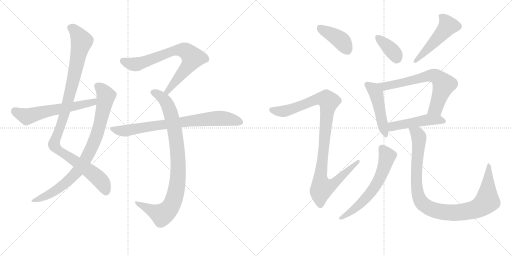
t = 0.00 s
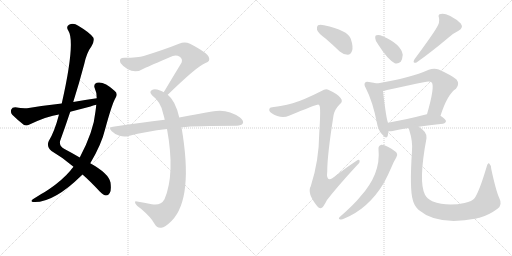
t = 2.44 s
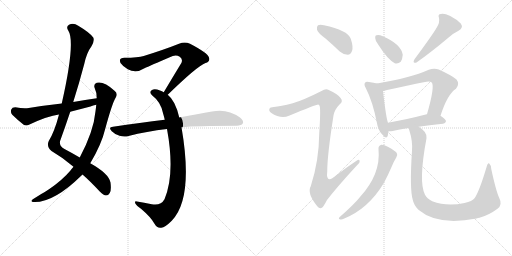
t = 4.89 s
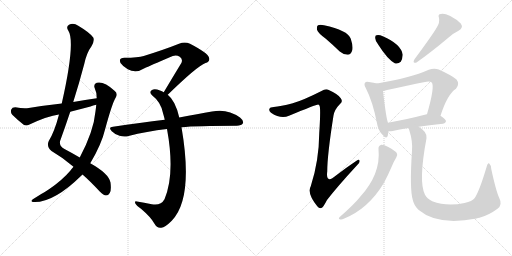
t = 7.33 s
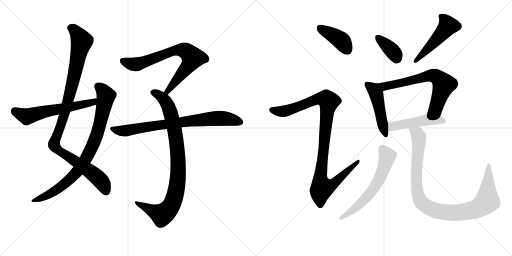
t = 9.78 s
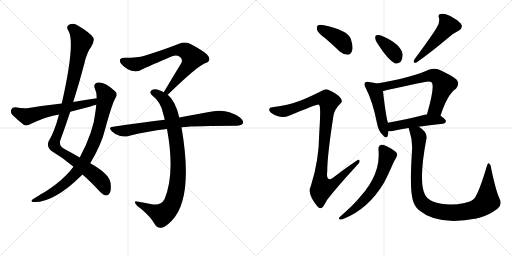
t = 12.22 s

The animated SVG that drew these frames (rendered in a browser with its animation timeline set to each time). Animation: 15 CSS @keyframes rules; one cycle of 12.22 s.

<svg version="1.1" viewBox="0 0 2048 1024" xmlns="http://www.w3.org/2000/svg">
  <g stroke="lightgray" stroke-dasharray="1,1" stroke-width="1" transform="scale(4, 4)">
    <line x1="0" y1="0" x2="256" y2="256"></line>
    <line x1="256" y1="0" x2="0" y2="256"></line>
    <line x1="128" y1="0" x2="128" y2="256"></line>
    <line x1="0" y1="128" x2="256" y2="128"></line>
    <line x1="256" y1="0" x2="512" y2="256"></line>
    <line x1="512" y1="0" x2="256" y2="256"></line>
    <line x1="384" y1="0" x2="384" y2="256"></line>
    <line x1="256" y1="128" x2="512" y2="128"></line>
  </g>
<g transform="scale(1, -1) translate(0, -850)">
   <style type="text/css">
    @keyframes keyframes0 {
      from {
       stroke: black;
       stroke-dashoffset: 1042;
       stroke-width: 128;
       }
       77% {
       animation-timing-function: step-end;
       stroke: black;
       stroke-dashoffset: 0;
       stroke-width: 128;
       }
       to {
       stroke: black;
       stroke-width: 1024;
       }
       }
       #make-me-a-hanzi-animation-0 {
         animation: keyframes0 1.097982s both;
         animation-delay: 0.000000s;
         animation-timing-function: linear;
       }
    @keyframes keyframes1 {
      from {
       stroke: black;
       stroke-dashoffset: 846;
       stroke-width: 128;
       }
       73% {
       animation-timing-function: step-end;
       stroke: black;
       stroke-dashoffset: 0;
       stroke-width: 128;
       }
       to {
       stroke: black;
       stroke-width: 1024;
       }
       }
       #make-me-a-hanzi-animation-1 {
         animation: keyframes1 0.938477s both;
         animation-delay: 1.097982s;
         animation-timing-function: linear;
       }
    @keyframes keyframes2 {
      from {
       stroke: black;
       stroke-dashoffset: 593;
       stroke-width: 128;
       }
       66% {
       animation-timing-function: step-end;
       stroke: black;
       stroke-dashoffset: 0;
       stroke-width: 128;
       }
       to {
       stroke: black;
       stroke-width: 1024;
       }
       }
       #make-me-a-hanzi-animation-2 {
         animation: keyframes2 0.732585s both;
         animation-delay: 2.036458s;
         animation-timing-function: linear;
       }
    @keyframes keyframes3 {
      from {
       stroke: black;
       stroke-dashoffset: 734;
       stroke-width: 128;
       }
       70% {
       animation-timing-function: step-end;
       stroke: black;
       stroke-dashoffset: 0;
       stroke-width: 128;
       }
       to {
       stroke: black;
       stroke-width: 1024;
       }
       }
       #make-me-a-hanzi-animation-3 {
         animation: keyframes3 0.847331s both;
         animation-delay: 2.769043s;
         animation-timing-function: linear;
       }
    @keyframes keyframes4 {
      from {
       stroke: black;
       stroke-dashoffset: 904;
       stroke-width: 128;
       }
       75% {
       animation-timing-function: step-end;
       stroke: black;
       stroke-dashoffset: 0;
       stroke-width: 128;
       }
       to {
       stroke: black;
       stroke-width: 1024;
       }
       }
       #make-me-a-hanzi-animation-4 {
         animation: keyframes4 0.985677s both;
         animation-delay: 3.616374s;
         animation-timing-function: linear;
       }
    @keyframes keyframes5 {
      from {
       stroke: black;
       stroke-dashoffset: 773;
       stroke-width: 128;
       }
       72% {
       animation-timing-function: step-end;
       stroke: black;
       stroke-dashoffset: 0;
       stroke-width: 128;
       }
       to {
       stroke: black;
       stroke-width: 1024;
       }
       }
       #make-me-a-hanzi-animation-5 {
         animation: keyframes5 0.879069s both;
         animation-delay: 4.602051s;
         animation-timing-function: linear;
       }
    @keyframes keyframes6 {
      from {
       stroke: black;
       stroke-dashoffset: 401;
       stroke-width: 128;
       }
       57% {
       animation-timing-function: step-end;
       stroke: black;
       stroke-dashoffset: 0;
       stroke-width: 128;
       }
       to {
       stroke: black;
       stroke-width: 1024;
       }
       }
       #make-me-a-hanzi-animation-6 {
         animation: keyframes6 0.576335s both;
         animation-delay: 5.481120s;
         animation-timing-function: linear;
       }
    @keyframes keyframes7 {
      from {
       stroke: black;
       stroke-dashoffset: 1025;
       stroke-width: 128;
       }
       77% {
       animation-timing-function: step-end;
       stroke: black;
       stroke-dashoffset: 0;
       stroke-width: 128;
       }
       to {
       stroke: black;
       stroke-width: 1024;
       }
       }
       #make-me-a-hanzi-animation-7 {
         animation: keyframes7 1.084147s both;
         animation-delay: 6.057454s;
         animation-timing-function: linear;
       }
    @keyframes keyframes8 {
      from {
       stroke: black;
       stroke-dashoffset: 368;
       stroke-width: 128;
       }
       55% {
       animation-timing-function: step-end;
       stroke: black;
       stroke-dashoffset: 0;
       stroke-width: 128;
       }
       to {
       stroke: black;
       stroke-width: 1024;
       }
       }
       #make-me-a-hanzi-animation-8 {
         animation: keyframes8 0.549479s both;
         animation-delay: 7.141602s;
         animation-timing-function: linear;
       }
    @keyframes keyframes9 {
      from {
       stroke: black;
       stroke-dashoffset: 491;
       stroke-width: 128;
       }
       62% {
       animation-timing-function: step-end;
       stroke: black;
       stroke-dashoffset: 0;
       stroke-width: 128;
       }
       to {
       stroke: black;
       stroke-width: 1024;
       }
       }
       #make-me-a-hanzi-animation-9 {
         animation: keyframes9 0.649577s both;
         animation-delay: 7.691081s;
         animation-timing-function: linear;
       }
    @keyframes keyframes10 {
      from {
       stroke: black;
       stroke-dashoffset: 474;
       stroke-width: 128;
       }
       61% {
       animation-timing-function: step-end;
       stroke: black;
       stroke-dashoffset: 0;
       stroke-width: 128;
       }
       to {
       stroke: black;
       stroke-width: 1024;
       }
       }
       #make-me-a-hanzi-animation-10 {
         animation: keyframes10 0.635742s both;
         animation-delay: 8.340658s;
         animation-timing-function: linear;
       }
    @keyframes keyframes11 {
      from {
       stroke: black;
       stroke-dashoffset: 665;
       stroke-width: 128;
       }
       68% {
       animation-timing-function: step-end;
       stroke: black;
       stroke-dashoffset: 0;
       stroke-width: 128;
       }
       to {
       stroke: black;
       stroke-width: 1024;
       }
       }
       #make-me-a-hanzi-animation-11 {
         animation: keyframes11 0.791178s both;
         animation-delay: 8.976400s;
         animation-timing-function: linear;
       }
    @keyframes keyframes12 {
      from {
       stroke: black;
       stroke-dashoffset: 481;
       stroke-width: 128;
       }
       61% {
       animation-timing-function: step-end;
       stroke: black;
       stroke-dashoffset: 0;
       stroke-width: 128;
       }
       to {
       stroke: black;
       stroke-width: 1024;
       }
       }
       #make-me-a-hanzi-animation-12 {
         animation: keyframes12 0.641439s both;
         animation-delay: 9.767578s;
         animation-timing-function: linear;
       }
    @keyframes keyframes13 {
      from {
       stroke: black;
       stroke-dashoffset: 613;
       stroke-width: 128;
       }
       67% {
       animation-timing-function: step-end;
       stroke: black;
       stroke-dashoffset: 0;
       stroke-width: 128;
       }
       to {
       stroke: black;
       stroke-width: 1024;
       }
       }
       #make-me-a-hanzi-animation-13 {
         animation: keyframes13 0.748861s both;
         animation-delay: 10.409017s;
         animation-timing-function: linear;
       }
    @keyframes keyframes14 {
      from {
       stroke: black;
       stroke-dashoffset: 996;
       stroke-width: 128;
       }
       76% {
       animation-timing-function: step-end;
       stroke: black;
       stroke-dashoffset: 0;
       stroke-width: 128;
       }
       to {
       stroke: black;
       stroke-width: 1024;
       }
       }
       #make-me-a-hanzi-animation-14 {
         animation: keyframes14 1.060547s both;
         animation-delay: 11.157878s;
         animation-timing-function: linear;
       }
</style>
<path d="M 330 152 Q 361 125 399 84 Q 415 69 424 68 Q 433 68 439 78 Q 446 88 442 120 Q 435 156 361 197 L 319 220 Q 292 236 258 254 Q 237 264 240 285 Q 261 343 281 403 L 293 442 Q 317 518 337 594 Q 347 640 366 665 Q 379 687 373 700 Q 360 719 313 747 Q 294 760 276 751 Q 263 744 273 728 Q 303 683 247 436 L 236 392 Q 218 323 195 286 Q 185 264 206 246 Q 254 218 294 183 L 330 152 Z" fill="lightgray"></path> 
<path d="M 294 183 Q 287 176 281 167 Q 250 130 196 93 Q 183 84 165 74 Q 149 64 133 54 Q 120 45 131 42 Q 212 36 327 149 Q 328 150 330 152 L 361 197 Q 406 272 421 335 Q 449 438 463 460 Q 473 476 458 487 Q 416 526 387 519 Q 374 515 378 500 Q 387 481 387 457 L 385 431 Q 384 419 382 405 Q 375 326 319 220 L 294 183 Z" fill="lightgray"></path> 
<path d="M 387 457 Q 341 451 293 442 L 247 436 Q 183 429 115 418 Q 94 415 61 421 Q 48 421 45 412 Q 41 400 49 391 Q 68 372 96 350 Q 106 346 118 352 Q 190 386 236 392 L 281 403 Q 320 413 362 424 Q 372 428 385 431 C 414 439 417 461 387 457 Z" fill="lightgray"></path> 
<path d="M 671 471 Q 788 585 822 598 Q 843 605 835 622 Q 831 638 760 675 Q 739 685 716 675 Q 661 653 575 626 Q 553 619 498 619 Q 473 619 482 598 Q 491 585 511 573 Q 544 555 578 577 Q 597 586 691 626 Q 706 632 719 623 Q 732 614 726 599 Q 693 545 655 481 C 640 455 649 450 671 471 Z" fill="lightgray"></path> 
<path d="M 717 380 Q 702 447 671 471 L 655 481 Q 648 485 640 488 Q 618 497 608 490 Q 595 483 608 469 Q 645 441 653 394 Q 656 384 659 371 L 668 334 Q 701 154 658 53 Q 643 26 607 33 Q 576 39 548 44 Q 536 47 542 35 Q 546 28 564 15 Q 604 -19 618 -45 Q 628 -64 645 -61 Q 660 -60 687 -33 Q 775 57 726 341 L 717 380 Z" fill="lightgray"></path> 
<path d="M 726 341 Q 783 347 947 347 Q 966 348 971 356 Q 977 366 960 380 Q 909 417 848 404 Q 793 395 717 380 L 659 371 Q 562 359 452 343 Q 431 342 447 325 Q 460 312 478 307 Q 497 301 514 306 Q 586 325 668 334 L 726 341 Z" fill="lightgray"></path> 
<path d="M 1302 696 Q 1330 672 1359 644 Q 1374 631 1391 631 Q 1403 632 1408 646 Q 1414 662 1403 695 Q 1391 729 1296 749 Q 1280 753 1272 749 Q 1266 745 1268 731 Q 1272 718 1302 696 Z" fill="lightgray"></path> 
<path d="M 1171 437 Q 1122 424 1095 422 Q 1080 422 1078 415 Q 1074 408 1084 399 Q 1124 372 1156 387 Q 1267 433 1273 432 Q 1274 432 1277 429 Q 1284 425 1277 318 Q 1276 206 1243 105 Q 1227 77 1269 25 Q 1279 13 1289 20 Q 1296 27 1308 50 Q 1347 101 1429 190 Q 1441 200 1438 208 Q 1437 215 1426 207 Q 1384 179 1344 148 Q 1302 112 1309 165 Q 1309 229 1334 388 Q 1338 412 1360 434 Q 1373 444 1363 457 Q 1353 473 1315 490 Q 1303 497 1286 486 Q 1213 449 1171 437 Z" fill="lightgray"></path> 
<path d="M 1514 670 Q 1550 613 1579 597 Q 1592 593 1603 603 Q 1610 615 1611 631 Q 1604 674 1531 705 Q 1516 712 1506 709 Q 1500 709 1501 697 Q 1501 685 1514 670 Z" fill="lightgray"></path> 
<path d="M 1747 740 Q 1732 713 1658 613 Q 1648 595 1666 600 Q 1723 640 1792 698 Q 1811 716 1834 727 Q 1855 739 1843 756 Q 1828 772 1801 786 Q 1776 798 1763 794 Q 1750 793 1756 778 Q 1760 760 1747 740 Z" fill="lightgray"></path> 
<path d="M 1508 516 Q 1496 520 1476 522 Q 1464 525 1461 520 Q 1454 514 1463 498 Q 1491 444 1508 357 Q 1512 330 1528 313 Q 1546 291 1551 307 Q 1552 314 1554 325 L 1552 359 Q 1545 374 1532 485 C 1529 510 1529 510 1508 516 Z" fill="lightgray"></path> 
<path d="M 1762 387 Q 1790 474 1824 495 Q 1840 514 1826 532 Q 1810 547 1755 572 Q 1737 579 1715 571 Q 1642 538 1508 516 C 1478 511 1503 477 1532 485 Q 1547 491 1700 522 Q 1719 526 1727 520 Q 1740 504 1708 393 C 1700 364 1752 359 1762 387 Z" fill="lightgray"></path> 
<path d="M 1675 343 Q 1715 350 1772 355 Q 1782 356 1784 365 Q 1784 372 1762 387 L 1708 393 L 1707 393 Q 1622 371 1552 359 C 1522 354 1524 326 1554 325 Q 1561 324 1571 326 Q 1596 333 1635 338 L 1675 343 Z" fill="lightgray"></path> 
<path d="M 1514 253 Q 1524 154 1440 62 Q 1418 34 1359 -18 Q 1352 -25 1359 -27 Q 1366 -30 1375 -25 Q 1474 15 1536 119 Q 1551 147 1567 184 Q 1574 202 1585 220 Q 1592 229 1587 238 Q 1581 247 1553 262 Q 1534 272 1525 271 Q 1512 267 1514 253 Z" fill="lightgray"></path> 
<path d="M 1997 58 Q 1984 86 1965 174 Q 1964 190 1957 196 Q 1951 200 1946 181 Q 1918 87 1899 58 Q 1889 45 1858 38 Q 1788 23 1729 45 Q 1707 57 1700 71 Q 1673 122 1706 297 Q 1710 322 1675 343 C 1651 361 1627 367 1635 338 Q 1635 334 1638 326 Q 1651 286 1648 247 Q 1638 94 1651 51 Q 1655 29 1675 10 Q 1750 -54 1906 -24 Q 1912 -21 1918 -21 Q 1955 -11 1990 15 Q 2011 31 1997 58 Z" fill="lightgray"></path> 
      <clipPath id="make-me-a-hanzi-clip-0">
      <path d="M 330 152 Q 361 125 399 84 Q 415 69 424 68 Q 433 68 439 78 Q 446 88 442 120 Q 435 156 361 197 L 319 220 Q 292 236 258 254 Q 237 264 240 285 Q 261 343 281 403 L 293 442 Q 317 518 337 594 Q 347 640 366 665 Q 379 687 373 700 Q 360 719 313 747 Q 294 760 276 751 Q 263 744 273 728 Q 303 683 247 436 L 236 392 Q 218 323 195 286 Q 185 264 206 246 Q 254 218 294 183 L 330 152 Z" fill="lightgray"></path>
      </clipPath>
      <path clip-path="url(#make-me-a-hanzi-clip-0)" d="M 282 738 L 307 719 L 327 683 L 264 415 L 216 271 L 235 248 L 386 144 L 411 116 L 424 83 " fill="none" id="make-me-a-hanzi-animation-0" stroke-dasharray="914 1828" stroke-linecap="round"></path>

      <clipPath id="make-me-a-hanzi-clip-1">
      <path d="M 294 183 Q 287 176 281 167 Q 250 130 196 93 Q 183 84 165 74 Q 149 64 133 54 Q 120 45 131 42 Q 212 36 327 149 Q 328 150 330 152 L 361 197 Q 406 272 421 335 Q 449 438 463 460 Q 473 476 458 487 Q 416 526 387 519 Q 374 515 378 500 Q 387 481 387 457 L 385 431 Q 384 419 382 405 Q 375 326 319 220 L 294 183 Z" fill="lightgray"></path>
      </clipPath>
      <path clip-path="url(#make-me-a-hanzi-clip-1)" d="M 390 506 L 417 480 L 424 466 L 422 454 L 387 311 L 338 205 L 304 157 L 260 115 L 206 77 L 137 47 " fill="none" id="make-me-a-hanzi-animation-1" stroke-dasharray="718 1436" stroke-linecap="round"></path>

      <clipPath id="make-me-a-hanzi-clip-2">
      <path d="M 387 457 Q 341 451 293 442 L 247 436 Q 183 429 115 418 Q 94 415 61 421 Q 48 421 45 412 Q 41 400 49 391 Q 68 372 96 350 Q 106 346 118 352 Q 190 386 236 392 L 281 403 Q 320 413 362 424 Q 372 428 385 431 C 414 439 417 461 387 457 Z" fill="lightgray"></path>
      </clipPath>
      <path clip-path="url(#make-me-a-hanzi-clip-2)" d="M 59 407 L 107 384 L 373 441 L 380 451 " fill="none" id="make-me-a-hanzi-animation-2" stroke-dasharray="465 930" stroke-linecap="round"></path>

      <clipPath id="make-me-a-hanzi-clip-3">
      <path d="M 671 471 Q 788 585 822 598 Q 843 605 835 622 Q 831 638 760 675 Q 739 685 716 675 Q 661 653 575 626 Q 553 619 498 619 Q 473 619 482 598 Q 491 585 511 573 Q 544 555 578 577 Q 597 586 691 626 Q 706 632 719 623 Q 732 614 726 599 Q 693 545 655 481 C 640 455 649 450 671 471 Z" fill="lightgray"></path>
      </clipPath>
      <path clip-path="url(#make-me-a-hanzi-clip-3)" d="M 493 606 L 517 596 L 550 594 L 680 642 L 706 649 L 743 646 L 771 619 L 765 607 L 677 496 L 674 485 L 663 486 " fill="none" id="make-me-a-hanzi-animation-3" stroke-dasharray="606 1212" stroke-linecap="round"></path>

      <clipPath id="make-me-a-hanzi-clip-4">
      <path d="M 717 380 Q 702 447 671 471 L 655 481 Q 648 485 640 488 Q 618 497 608 490 Q 595 483 608 469 Q 645 441 653 394 Q 656 384 659 371 L 668 334 Q 701 154 658 53 Q 643 26 607 33 Q 576 39 548 44 Q 536 47 542 35 Q 546 28 564 15 Q 604 -19 618 -45 Q 628 -64 645 -61 Q 660 -60 687 -33 Q 775 57 726 341 L 717 380 Z" fill="lightgray"></path>
      </clipPath>
      <path clip-path="url(#make-me-a-hanzi-clip-4)" d="M 613 480 L 637 469 L 659 449 L 674 424 L 687 382 L 711 239 L 709 116 L 692 42 L 672 9 L 648 -9 L 551 35 " fill="none" id="make-me-a-hanzi-animation-4" stroke-dasharray="776 1552" stroke-linecap="round"></path>

      <clipPath id="make-me-a-hanzi-clip-5">
      <path d="M 726 341 Q 783 347 947 347 Q 966 348 971 356 Q 977 366 960 380 Q 909 417 848 404 Q 793 395 717 380 L 659 371 Q 562 359 452 343 Q 431 342 447 325 Q 460 312 478 307 Q 497 301 514 306 Q 586 325 668 334 L 726 341 Z" fill="lightgray"></path>
      </clipPath>
      <path clip-path="url(#make-me-a-hanzi-clip-5)" d="M 449 334 L 504 327 L 860 377 L 906 376 L 960 362 " fill="none" id="make-me-a-hanzi-animation-5" stroke-dasharray="645 1290" stroke-linecap="round"></path>

      <clipPath id="make-me-a-hanzi-clip-6">
      <path d="M 1302 696 Q 1330 672 1359 644 Q 1374 631 1391 631 Q 1403 632 1408 646 Q 1414 662 1403 695 Q 1391 729 1296 749 Q 1280 753 1272 749 Q 1266 745 1268 731 Q 1272 718 1302 696 Z" fill="lightgray"></path>
      </clipPath>
      <path clip-path="url(#make-me-a-hanzi-clip-6)" d="M 1279 740 L 1370 683 L 1389 650 " fill="none" id="make-me-a-hanzi-animation-6" stroke-dasharray="273 546" stroke-linecap="round"></path>

      <clipPath id="make-me-a-hanzi-clip-7">
      <path d="M 1171 437 Q 1122 424 1095 422 Q 1080 422 1078 415 Q 1074 408 1084 399 Q 1124 372 1156 387 Q 1267 433 1273 432 Q 1274 432 1277 429 Q 1284 425 1277 318 Q 1276 206 1243 105 Q 1227 77 1269 25 Q 1279 13 1289 20 Q 1296 27 1308 50 Q 1347 101 1429 190 Q 1441 200 1438 208 Q 1437 215 1426 207 Q 1384 179 1344 148 Q 1302 112 1309 165 Q 1309 229 1334 388 Q 1338 412 1360 434 Q 1373 444 1363 457 Q 1353 473 1315 490 Q 1303 497 1286 486 Q 1213 449 1171 437 Z" fill="lightgray"></path>
      </clipPath>
      <path clip-path="url(#make-me-a-hanzi-clip-7)" d="M 1088 411 L 1125 404 L 1162 410 L 1269 454 L 1290 457 L 1315 444 L 1281 134 L 1288 99 L 1325 109 L 1432 204 " fill="none" id="make-me-a-hanzi-animation-7" stroke-dasharray="897 1794" stroke-linecap="round"></path>

      <clipPath id="make-me-a-hanzi-clip-8">
      <path d="M 1514 670 Q 1550 613 1579 597 Q 1592 593 1603 603 Q 1610 615 1611 631 Q 1604 674 1531 705 Q 1516 712 1506 709 Q 1500 709 1501 697 Q 1501 685 1514 670 Z" fill="lightgray"></path>
      </clipPath>
      <path clip-path="url(#make-me-a-hanzi-clip-8)" d="M 1512 699 L 1567 649 L 1587 617 " fill="none" id="make-me-a-hanzi-animation-8" stroke-dasharray="240 480" stroke-linecap="round"></path>

      <clipPath id="make-me-a-hanzi-clip-9">
      <path d="M 1747 740 Q 1732 713 1658 613 Q 1648 595 1666 600 Q 1723 640 1792 698 Q 1811 716 1834 727 Q 1855 739 1843 756 Q 1828 772 1801 786 Q 1776 798 1763 794 Q 1750 793 1756 778 Q 1760 760 1747 740 Z" fill="lightgray"></path>
      </clipPath>
      <path clip-path="url(#make-me-a-hanzi-clip-9)" d="M 1763 785 L 1784 765 L 1792 747 L 1710 653 L 1670 619 L 1668 610 " fill="none" id="make-me-a-hanzi-animation-9" stroke-dasharray="363 726" stroke-linecap="round"></path>

      <clipPath id="make-me-a-hanzi-clip-10">
      <path d="M 1508 516 Q 1496 520 1476 522 Q 1464 525 1461 520 Q 1454 514 1463 498 Q 1491 444 1508 357 Q 1512 330 1528 313 Q 1546 291 1551 307 Q 1552 314 1554 325 L 1552 359 Q 1545 374 1532 485 C 1529 510 1529 510 1508 516 Z" fill="lightgray"></path>
      </clipPath>
      <path clip-path="url(#make-me-a-hanzi-clip-10)" d="M 1470 512 L 1490 497 L 1506 473 L 1540 312 " fill="none" id="make-me-a-hanzi-animation-10" stroke-dasharray="346 692" stroke-linecap="round"></path>

      <clipPath id="make-me-a-hanzi-clip-11">
      <path d="M 1762 387 Q 1790 474 1824 495 Q 1840 514 1826 532 Q 1810 547 1755 572 Q 1737 579 1715 571 Q 1642 538 1508 516 C 1478 511 1503 477 1532 485 Q 1547 491 1700 522 Q 1719 526 1727 520 Q 1740 504 1708 393 C 1700 364 1752 359 1762 387 Z" fill="lightgray"></path>
      </clipPath>
      <path clip-path="url(#make-me-a-hanzi-clip-11)" d="M 1518 515 L 1542 505 L 1719 547 L 1751 541 L 1775 512 L 1743 417 L 1716 403 " fill="none" id="make-me-a-hanzi-animation-11" stroke-dasharray="537 1074" stroke-linecap="round"></path>

      <clipPath id="make-me-a-hanzi-clip-12">
      <path d="M 1675 343 Q 1715 350 1772 355 Q 1782 356 1784 365 Q 1784 372 1762 387 L 1708 393 L 1707 393 Q 1622 371 1552 359 C 1522 354 1524 326 1554 325 Q 1561 324 1571 326 Q 1596 333 1635 338 L 1675 343 Z" fill="lightgray"></path>
      </clipPath>
      <path clip-path="url(#make-me-a-hanzi-clip-12)" d="M 1558 331 L 1576 346 L 1708 371 L 1753 371 L 1774 365 " fill="none" id="make-me-a-hanzi-animation-12" stroke-dasharray="353 706" stroke-linecap="round"></path>

      <clipPath id="make-me-a-hanzi-clip-13">
      <path d="M 1514 253 Q 1524 154 1440 62 Q 1418 34 1359 -18 Q 1352 -25 1359 -27 Q 1366 -30 1375 -25 Q 1474 15 1536 119 Q 1551 147 1567 184 Q 1574 202 1585 220 Q 1592 229 1587 238 Q 1581 247 1553 262 Q 1534 272 1525 271 Q 1512 267 1514 253 Z" fill="lightgray"></path>
      </clipPath>
      <path clip-path="url(#make-me-a-hanzi-clip-13)" d="M 1528 257 L 1549 225 L 1529 160 L 1504 110 L 1457 50 L 1391 -6 L 1363 -22 " fill="none" id="make-me-a-hanzi-animation-13" stroke-dasharray="485 970" stroke-linecap="round"></path>

      <clipPath id="make-me-a-hanzi-clip-14">
      <path d="M 1997 58 Q 1984 86 1965 174 Q 1964 190 1957 196 Q 1951 200 1946 181 Q 1918 87 1899 58 Q 1889 45 1858 38 Q 1788 23 1729 45 Q 1707 57 1700 71 Q 1673 122 1706 297 Q 1710 322 1675 343 C 1651 361 1627 367 1635 338 Q 1635 334 1638 326 Q 1651 286 1648 247 Q 1638 94 1651 51 Q 1655 29 1675 10 Q 1750 -54 1906 -24 Q 1912 -21 1918 -21 Q 1955 -11 1990 15 Q 2011 31 1997 58 Z" fill="lightgray"></path>
      </clipPath>
      <path clip-path="url(#make-me-a-hanzi-clip-14)" d="M 1642 333 L 1669 315 L 1676 302 L 1665 137 L 1673 67 L 1691 36 L 1717 17 L 1762 3 L 1806 -1 L 1890 9 L 1931 29 L 1949 48 L 1956 189 " fill="none" id="make-me-a-hanzi-animation-14" stroke-dasharray="868 1736" stroke-linecap="round"></path>

</g>
</svg>
